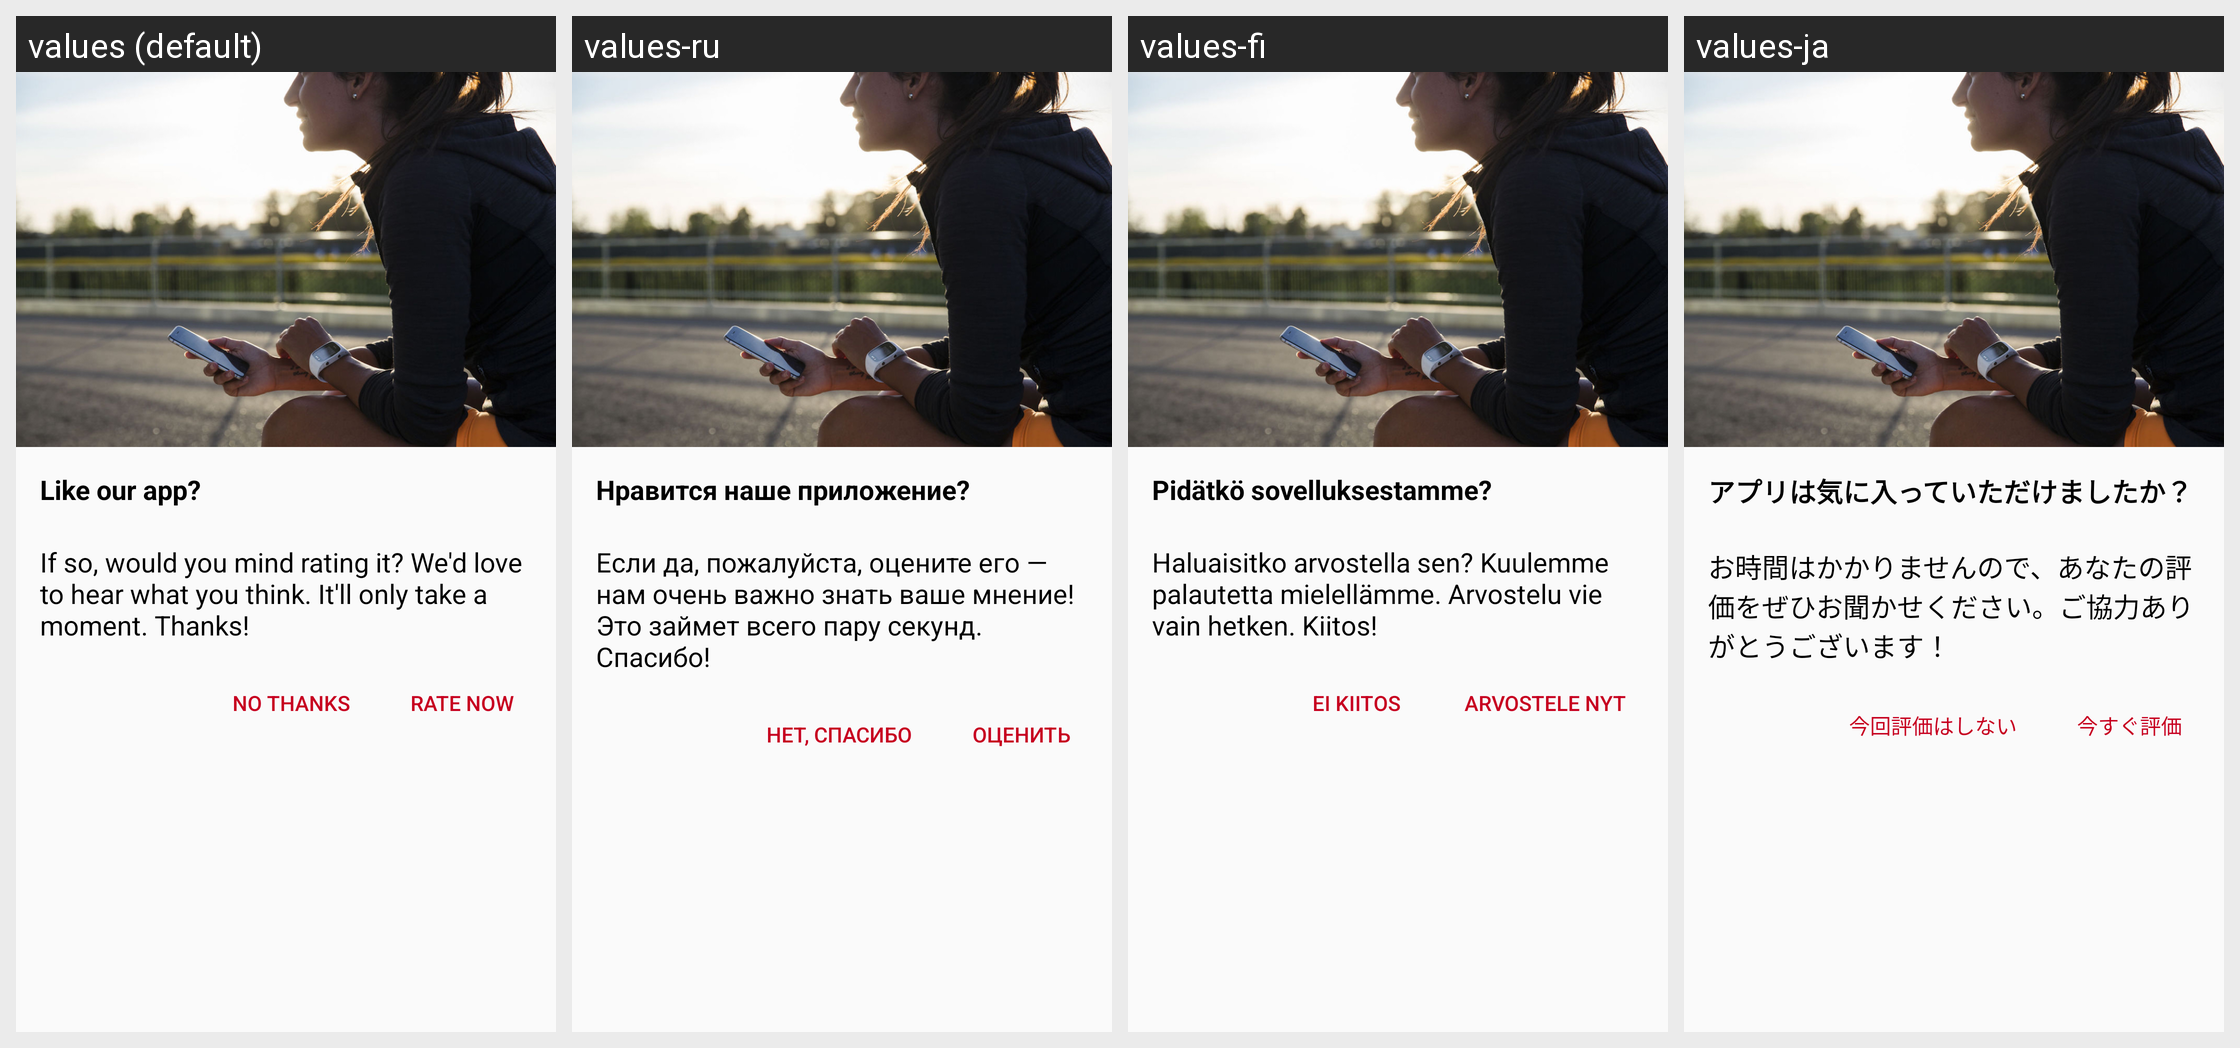

The Android screen above is rendered under several locales of the same app. Produce the string resources it draws, with the default and per-locale values.
Android screen res/layout/app_rate.xml rendered under 4 locales, left to right: values (default), values-ru, values-fi, values-ja. Device: Nexus 5 (rendered at 1080×1920; each locale shown at half size, 540×960, under a caption strip naming it); theme AppTheme.
Other locales in the repository, not shown: values-ca, values-cs, values-da, values-de, values-es, values-fr, values-in, values-it, values-ko, values-nb, values-nl, values-pl, values-pt, values-sk, values-sv, values-tr, values-zh, values-zh-rCN.
Strings drawn on this screen, with the default value and each locale's value (text and hints the layout hard-codes, and strings that could not be matched under every locale, appear in the picture but are not listed):

rate_app_query_title
  values: Like our app?
  values-ru: Нравится наше приложение?
  values-fi: Pidätkö sovelluksestamme?
  values-ja: アプリは気に入っていただけましたか？

rate_app_query_text
  values: If so, would you mind rating it? We'd love to hear what you think. It'll only take a moment. Thanks!
  values-ru: Если да, пожалуйста, оцените его — нам очень важно знать ваше мнение! Это займет всего пару секунд. Спасибо!
  values-fi: Haluaisitko arvostella sen? Kuulemme palautetta mielellämme. Arvostelu vie vain hetken. Kiitos!
  values-ja: お時間はかかりませんので、あなたの評価をぜひお聞かせください。ご協力ありがとうございます！

rate_app_query_no_thanks
  values: No thanks
  values-ru: Нет, спасибо
  values-fi: Ei kiitos
  values-ja: 今回評価はしない

rate_app_query_rate_now
  values: Rate now
  values-ru: Оценить
  values-fi: Arvostele nyt
  values-ja: 今すぐ評価
